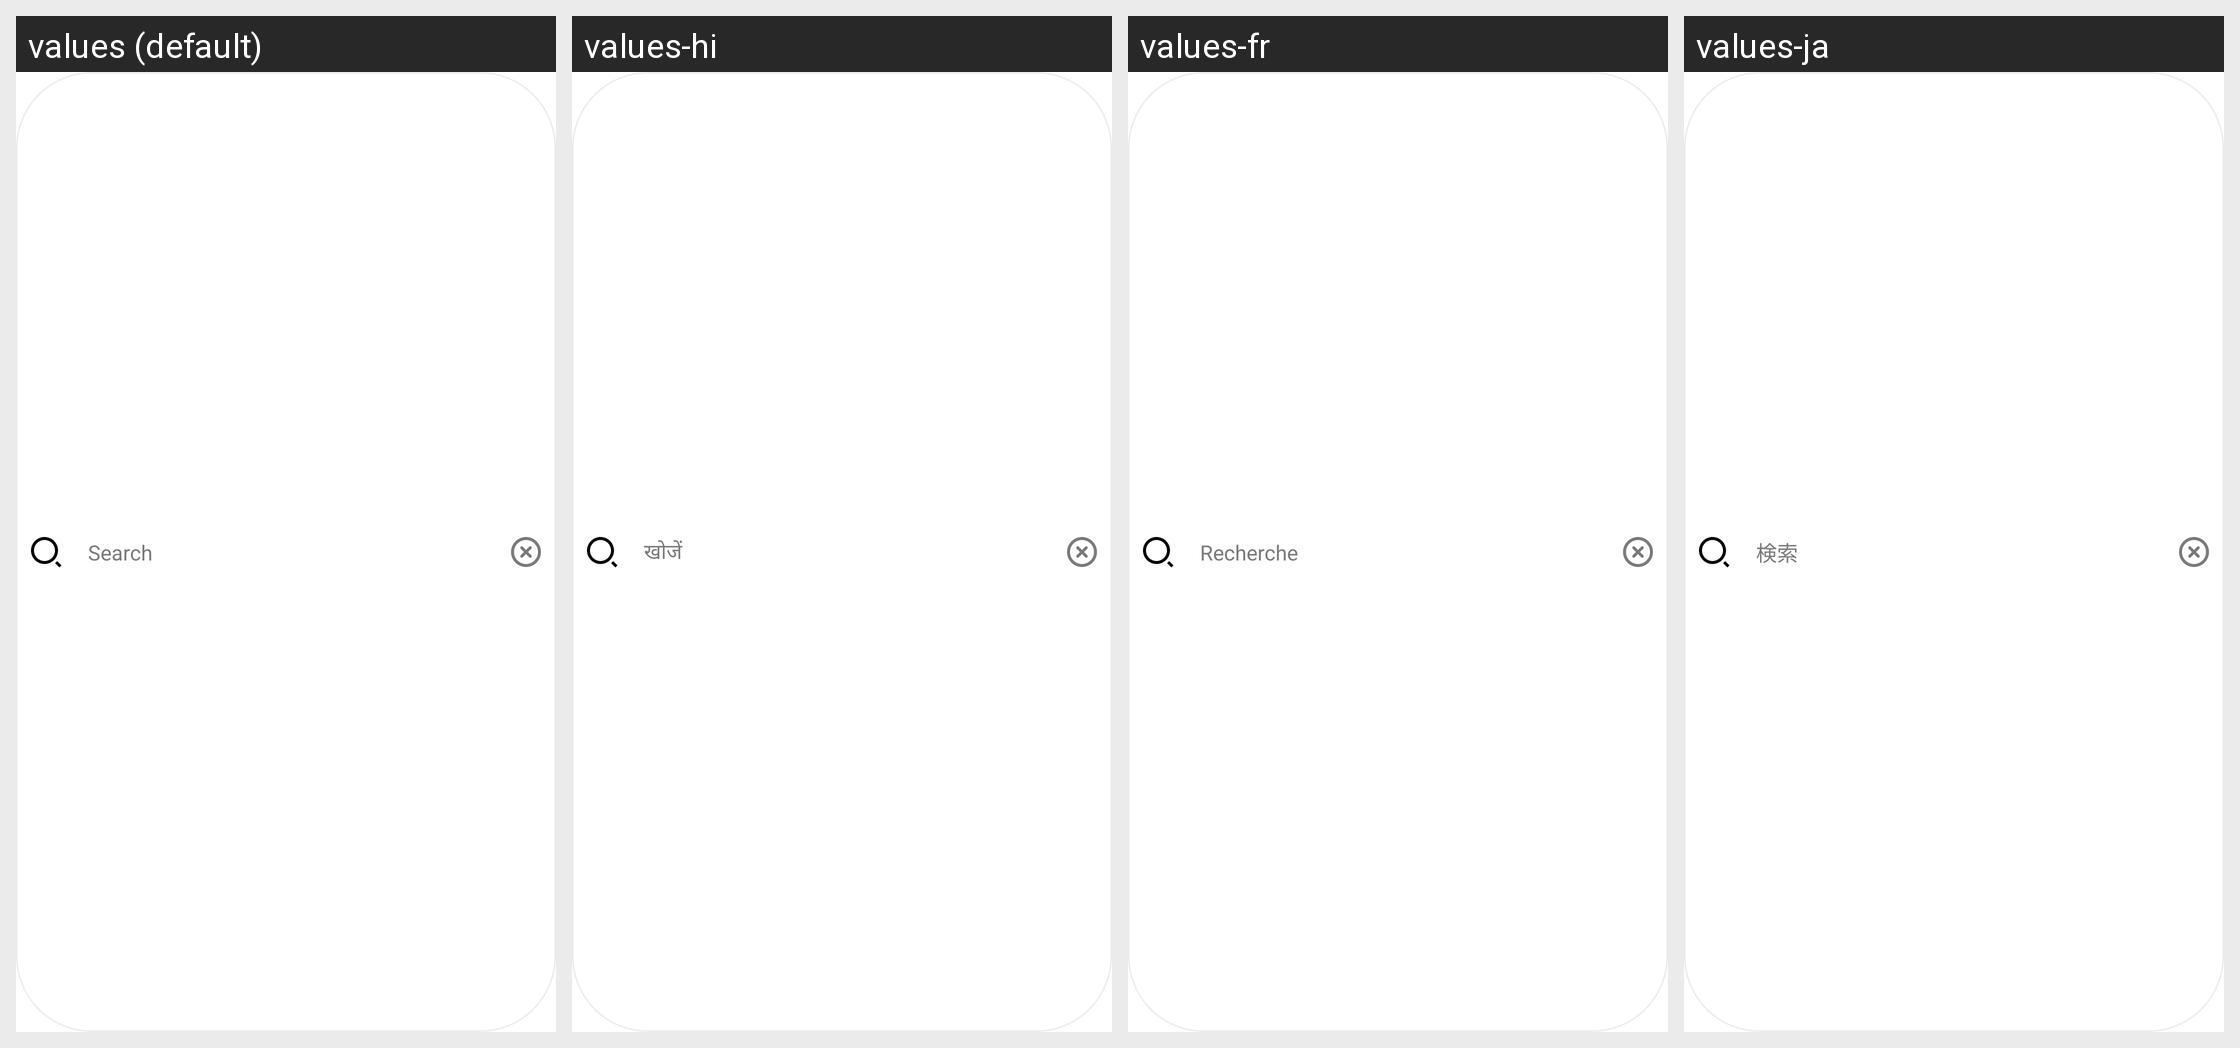

Translations of the strings shown on this Android screen, per locale in the grid:
Android screen res/layout/stream_ui_search_view.xml rendered under 4 locales, left to right: values (default), values-hi, values-fr, values-ja. Device: Nexus 5 (rendered at 1080×1920; each locale shown at half size, 540×960, under a caption strip naming it); theme Theme.MaterialComponents.DayNight.NoActionBar.
Other locales in the repository, not shown: values-en, values-es, values-id, values-in, values-it, values-ko.
Strings drawn on this screen, with the default value and each locale's value (text and hints the layout hard-codes, and strings that could not be matched under every locale, appear in the picture but are not listed):

stream_ui_search_input_search_icon_content_description
  values: Search
  values-hi: खोजें
  values-fr: Recherche
  values-ja: 検索

stream_ui_search_input_hint
  values: Search
  values-hi: खोजें
  values-fr: Recherche
  values-ja: 検索
